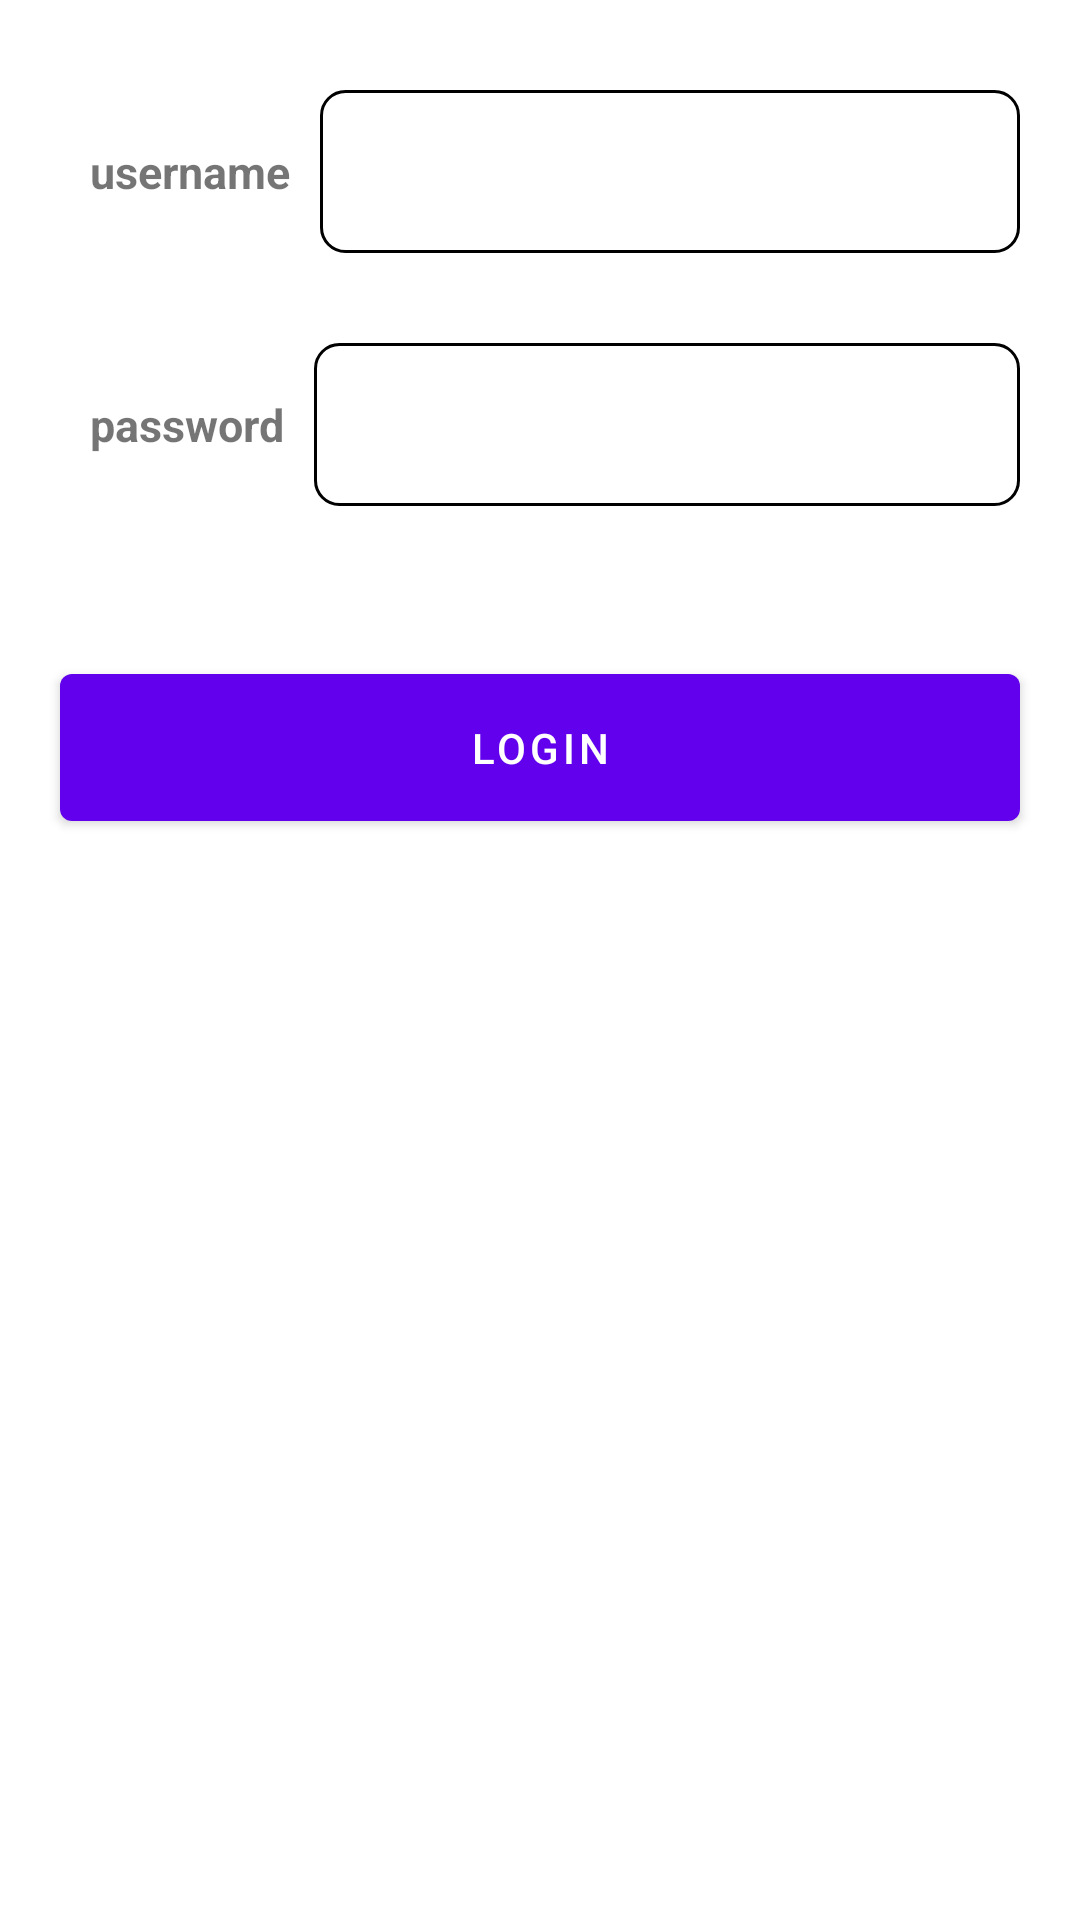

Produce the Android XML layout that renders to this screen, including the resource entries it uses.
<!-- AndroidManifest.xml: application theme Theme.Tracking -->
<!-- res/layout/activity_login.xml -->
<?xml version="1.0" encoding="utf-8"?>
<androidx.constraintlayout.widget.ConstraintLayout xmlns:android="http://schemas.android.com/apk/res/android"
    xmlns:app="http://schemas.android.com/apk/res-auto"
    xmlns:tools="http://schemas.android.com/tools"
    android:layout_width="match_parent"
    android:layout_height="match_parent"
    tools:context=".views.LoginActivity">
    <androidx.constraintlayout.widget.ConstraintLayout
        android:id="@+id/userNameCL"
        android:layout_width="match_parent"
        android:layout_height="wrap_content"
        android:layout_marginLeft="20dp"
        android:layout_marginTop="30dp"
        android:layout_marginRight="20dp"
        app:layout_constraintTop_toTopOf="parent">

        <TextView
            android:id="@+id/nameTV"
            android:layout_width="wrap_content"
            android:layout_height="wrap_content"
            app:layout_constraintStart_toStartOf="parent"
            android:layout_marginStart="10dp"
            android:text="username"
            android:textSize="15dp"
            android:textStyle="bold"
            app:layout_constraintTop_toTopOf="parent"
            app:layout_constraintBottom_toBottomOf="parent"/>


        <EditText
            android:id="@+id/userNameET"
            android:layout_width="0dp"
            android:layout_height="wrap_content"
            android:padding="15dp"
            android:maxLines="1"
            android:gravity="end"
            android:layout_marginStart="10dp"
            android:background="@drawable/edge_rounded_curve"
            app:layout_constraintStart_toEndOf="@+id/nameTV"
            app:layout_constraintEnd_toEndOf="parent"
            android:imeOptions="actionNext"
            app:layout_constraintTop_toTopOf="parent"
            />


    </androidx.constraintlayout.widget.ConstraintLayout>

    <androidx.constraintlayout.widget.ConstraintLayout
        android:id="@+id/PasswordCL"
        android:layout_width="match_parent"
        android:layout_height="wrap_content"
        android:layout_marginLeft="20dp"
        android:layout_marginTop="30dp"
        android:layout_marginRight="20dp"
        app:layout_constraintTop_toBottomOf="@+id/userNameCL">

        <TextView
            android:id="@+id/PasswordTV"
            android:layout_width="wrap_content"
            android:layout_height="wrap_content"
            app:layout_constraintStart_toStartOf="parent"
            android:layout_marginStart="10dp"
            android:text="password"
            android:textSize="15dp"
            android:textStyle="bold"
            app:layout_constraintTop_toTopOf="parent"
            app:layout_constraintBottom_toBottomOf="parent"/>



        <EditText
            android:id="@+id/passwordET"
            android:layout_width="0dp"
            android:layout_height="wrap_content"
            android:padding="15dp"
            android:gravity="end"
            android:maxLines="1"
            app:layout_constraintStart_toEndOf="@+id/PasswordTV"
            app:layout_constraintEnd_toEndOf="parent"
            android:inputType="textPassword"
            android:layout_marginStart="10dp"
            android:imeOptions="actionDone"
            android:background="@drawable/edge_rounded_curve"
            app:layout_constraintTop_toTopOf="parent" />



    </androidx.constraintlayout.widget.ConstraintLayout>




    <com.google.android.material.button.MaterialButton
        android:id="@+id/loginBtn"
        app:layout_constraintTop_toBottomOf="@+id/PasswordCL"
        android:layout_marginTop="50dp"
        android:layout_marginLeft="20dp"
        android:layout_marginRight="20dp"
        android:textAllCaps="true"
        android:padding="15dp"
        android:text="Login"
        android:layout_width="match_parent"
        android:layout_height="wrap_content"/>
</androidx.constraintlayout.widget.ConstraintLayout>
<!-- resources referenced by this layout -->
<resources>
  <!-- drawable edge_rounded_curve (drawable) -->
  <?xml version="1.0" encoding="utf-8"?>
  <shape xmlns:android="http://schemas.android.com/apk/res/android">
  
      <stroke android:width="1dp"
          android:color="@color/black"/>
      <solid android:color="#FFFFFF"/>
      <corners android:radius="8dp"/>
  </shape>
  <style name="Theme.Tracking" parent="Theme.MaterialComponents.DayNight.DarkActionBar">
          
          <item name="colorPrimary">@color/purple_500</item>
          <item name="colorPrimaryVariant">@color/purple_700</item>
          <item name="colorOnPrimary">@color/white</item>
          
          <item name="colorSecondary">@color/teal_200</item>
          <item name="colorSecondaryVariant">@color/teal_700</item>
          <item name="colorOnSecondary">@color/black</item>
          
          <item name="android:statusBarColor" tools:targetApi="l">?attr/colorPrimaryVariant</item>
          
      </style>
  <!-- not gathered from this repository: default colours our renderer supplied (Android Studio template values) -->
  <color name="purple_500">#FF6200EE</color>
  <color name="purple_700">#FF3700B3</color>
  <color name="teal_200">#FF03DAC5</color>
  <color name="teal_700">#FF018786</color>
  <color name="black">#FF000000</color>
  <color name="white">#FFFFFFFF</color>
</resources>
